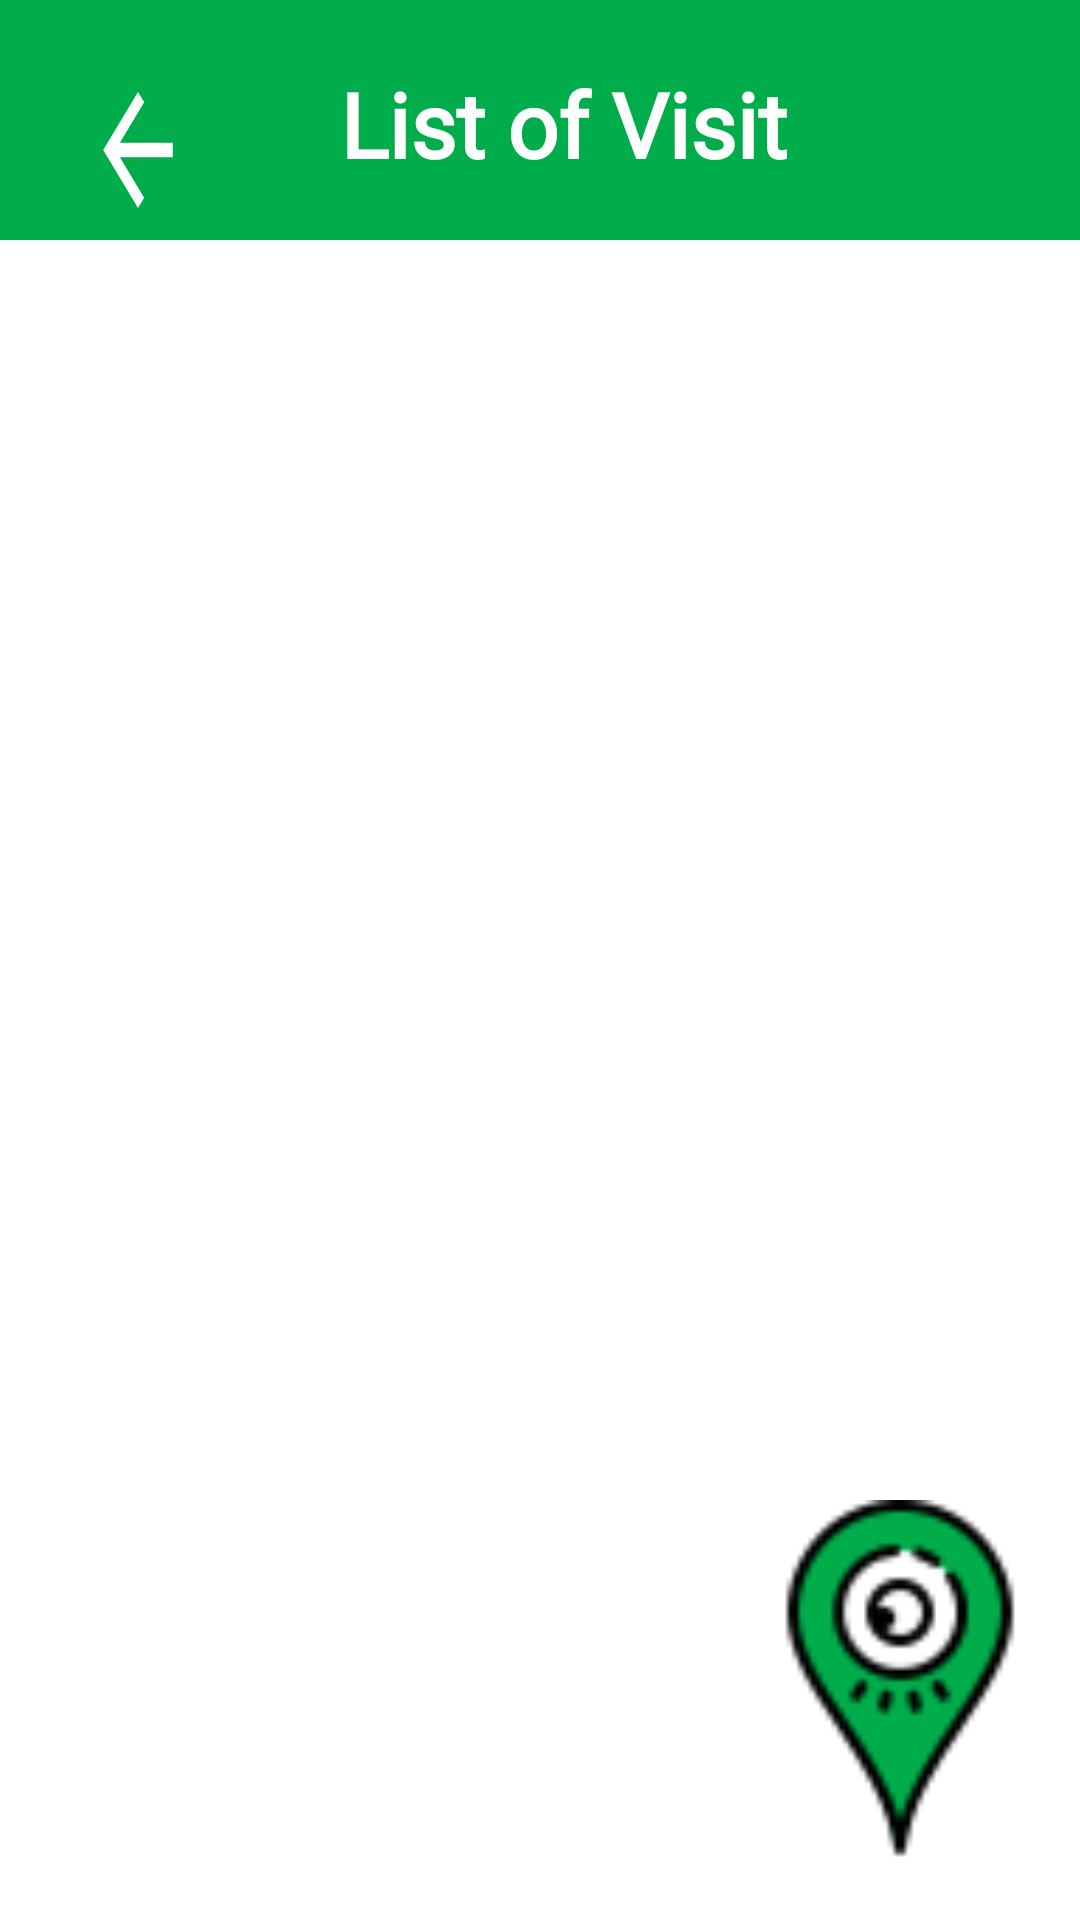

This screen was rendered from an Android layout file. Write that file and the resources it references.
<!-- AndroidManifest.xml: application theme AppTheme -->
<!-- res/layout/activity_list_visit_patient.xml -->
<?xml version="1.0" encoding="utf-8"?>
<RelativeLayout xmlns:android="http://schemas.android.com/apk/res/android"
    xmlns:app="http://schemas.android.com/apk/res-auto"
    xmlns:tools="http://schemas.android.com/tools"
    android:layout_width="match_parent"
    android:layout_height="match_parent"
    android:background="@android:color/white"
    android:orientation="vertical"
    tools:context=".ListVisitActivity"
    >
    <Toolbar
        android:id="@+id/toolbar"

        android:layout_width="match_parent"
        android:layout_height="80dp"
        android:layout_alignParentTop="true"
        android:layout_alignParentLeft="true"
        android:background="@color/green">

        <RelativeLayout
            android:layout_width="match_parent"
            android:layout_height="100dp"
            android:orientation="horizontal"
            >

            <ImageView
                android:onClick="back"
                android:layout_width="60dp"
                android:layout_height="match_parent"
                android:background="@drawable/back"

                />
            <TextView
                android:layout_width="wrap_content"
                android:layout_height="78dp"
                android:layout_centerInParent="true"
                android:layout_marginBottom="10dp"
                android:fontFamily="@font/font"
                android:padding="10dp"
                android:text="List of Visit"
                android:textColor="@android:color/white"
                android:textSize="30sp"


                android:textStyle="bold" />

        </RelativeLayout>
    </Toolbar>



    <androidx.recyclerview.widget.RecyclerView
        android:layout_width="match_parent"
        android:layout_height="match_parent"
        android:id="@+id/rv"
        android:layout_below="@id/toolbar"
        android:background="@android:color/white"
        android:layout_marginTop="10dp"

        />

    <Button
        android:onClick="AddRequestVisit"
        android:layout_width="120dp"
        android:layout_height="120dp"
        android:layout_alignParentBottom="true"
        android:background="@drawable/visit"
        android:layout_marginBottom="20dp"
        android:layout_alignParentRight="true"></Button>
</RelativeLayout>
<!-- resources referenced by this layout -->
<resources>
  <color name="green">#01AD4B</color>
  <!-- drawable back (drawable) -->
  <vector xmlns:android="http://schemas.android.com/apk/res/android"
      android:width="108dp"
      android:height="108dp"
      android:viewportWidth="41.37931"
      android:viewportHeight="41.37931"
      android:tint="#FFFFFF">
      <group android:translateX="8.689655"
          android:translateY="8.689655">
          <path
              android:fillColor="#FF000000"
              android:pathData="M20,11H7.83l5.59,-5.59L12,4l-8,8 8,8 1.41,-1.41L7.83,13H20v-2z"/>
      </group>
  </vector>
  <!-- drawable visit: png bitmap (drawable, 3066 bytes) -->
  <style name="AppTheme" parent="Theme.Design.NoActionBar">
          
          <item name="colorPrimary">@color/colorPrimary</item>
          <item name="colorPrimaryDark">@color/colorPrimaryDark</item>
          <item name="colorAccent">@color/colorAccent</item>
      </style>
  <color name="colorPrimary">#008577</color>
  <color name="colorPrimaryDark">#00574B</color>
  <color name="colorAccent">#D81B60</color>
</resources>
